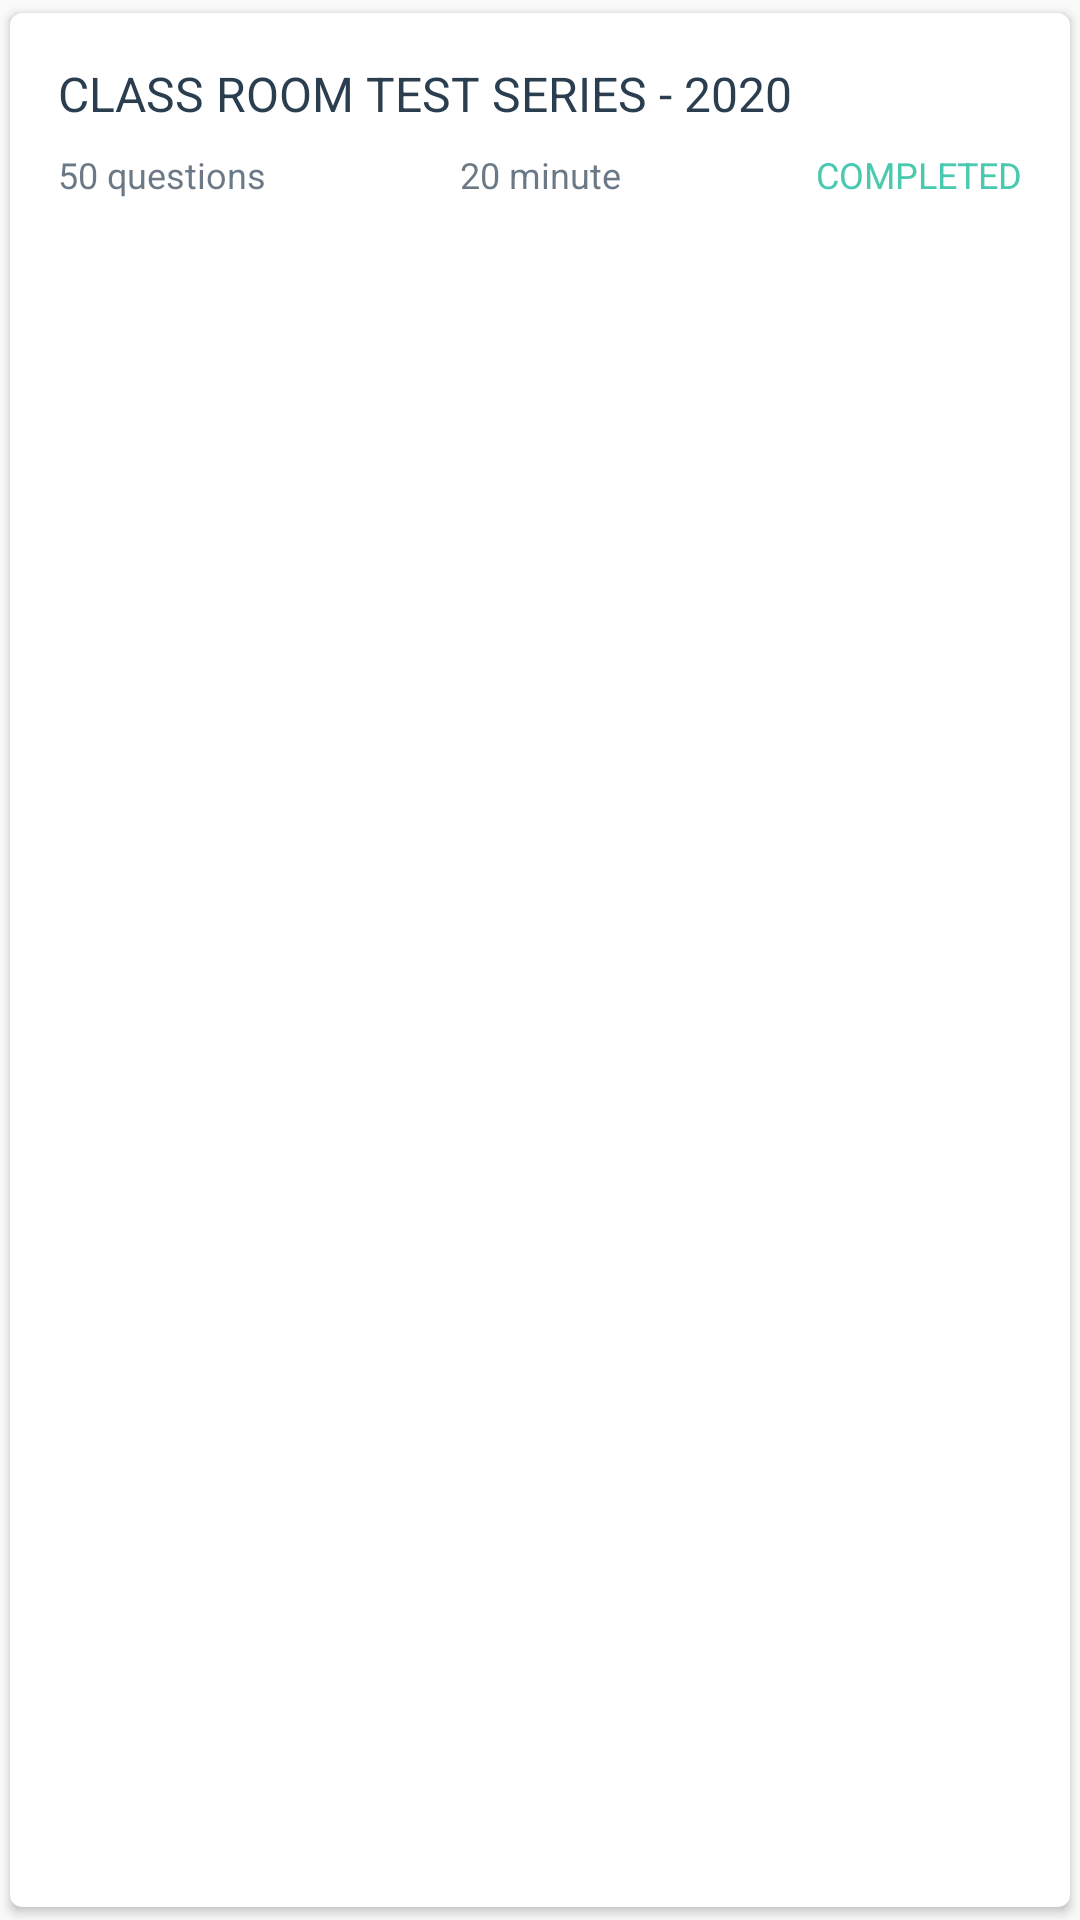

The Android layout XML behind this screen, and the referenced resources:
<!-- AndroidManifest.xml: application theme AppTheme -->
<!-- res/layout/mytest_product_subject_item.xml -->
<androidx.cardview.widget.CardView xmlns:android="http://schemas.android.com/apk/res/android"
    xmlns:card_view="http://schemas.android.com/apk/res-auto"
    android:id="@+id/card_view"
    android:layout_width="match_parent"
    android:layout_height="wrap_content"
    card_view:cardCornerRadius="4dp"
    android:elevation="4dp"
    android:layout_marginLeft="5dp"
    android:layout_marginRight="5dp"
    android:layout_marginTop="10dp"
    card_view:cardUseCompatPadding="true">
    <LinearLayout
        android:layout_width="match_parent"
        android:orientation="vertical"
        android:padding="16dp"
        android:layout_height="match_parent"
        android:background="@drawable/list_selector_transparent_5_black">
        <TextView
            android:id="@+id/examName"
            android:layout_width="match_parent"
            android:layout_height="wrap_content"
            android:textColor="#2B3E50"
            android:text="CLASS ROOM TEST SERIES - 2020"
            android:textSize="16sp"
            android:maxLines="2"
            android:ellipsize="end"/>
        <LinearLayout
            android:layout_width="match_parent"
            android:layout_height="wrap_content"
            android:layout_marginTop="8dp"
            android:orientation="horizontal">
            <TextView
                android:id="@+id/text1"
                android:layout_width="wrap_content"
                android:layout_height="wrap_content"
                android:layout_weight="1"
                android:gravity="left"
                android:textColor="@color/ca_blue"
                android:textSize="12sp"
                android:alpha=".70"
                android:visibility="visible"
                android:text="50 questions"/>
            <TextView
                android:id="@+id/text2"
                android:layout_width="wrap_content"
                android:layout_height="wrap_content"
                android:layout_weight="1"
                android:gravity="center"
                android:textColor="@color/ca_blue"
                android:alpha=".70"
                android:textSize="12sp"
                android:visibility="gone"
                android:text="50 marks"/>
            <TextView
                android:id="@+id/text3"
                android:layout_width="wrap_content"
                android:layout_height="wrap_content"
                android:layout_weight="1"
                android:gravity="center"
                android:textColor="@color/ca_blue"
                android:alpha=".70"
                android:textSize="12sp"
                android:visibility="visible"
                android:text="20 minute"/>
            <TextView
                android:id="@+id/text4"
                android:layout_width="wrap_content"
                android:layout_height="wrap_content"
                android:layout_weight="1"
                android:gravity="right"
                android:textColor="@color/ca_green"
                android:textSize="12sp"
                android:visibility="visible"
                android:textAllCaps="true"
                android:text="completed"/>
        </LinearLayout>
    </LinearLayout>
</androidx.cardview.widget.CardView>
<!-- resources referenced by this layout -->
<resources>
  <color name="ca_blue">#FF2B3E50</color>
  <color name="ca_green">#FF49C9AF</color>
  <style name="AppTheme" parent="Theme.AppCompat.Light.DarkActionBar">
          
          <item name="colorPrimary">@color/colorPrimary</item>
          <item name="colorPrimaryDark">@color/colorPrimaryDark</item>
          <item name="colorAccent">@color/colorAccent</item>
          <item name="android:windowContentTransitions">true</item>
      </style>
  <color name="colorPrimary">#489cf4</color>
  <color name="colorPrimaryDark">#489cf4</color>
  <color name="colorAccent">#80c22526</color>
</resources>
